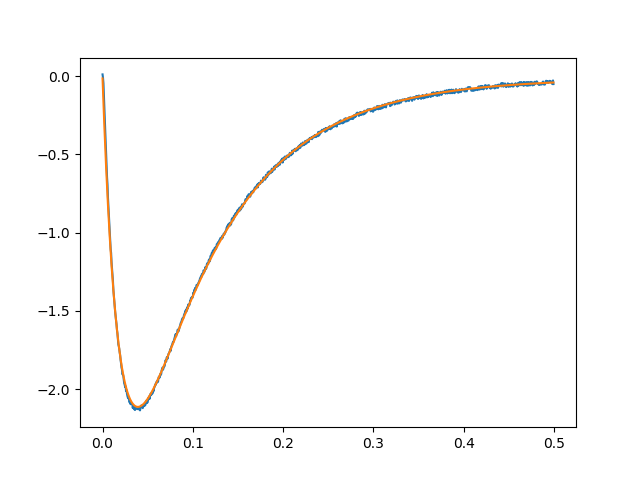

Data behind this chart, as committed beside it:
0.000000000000000000e+00, 1.085063883051539703e-02, -1.489309874744334031e-02
5.000000000000000104e-04, -1.038585915476228881e-02, -9.475555054762672957e-02
1.000000000000000021e-03, -4.578002427846215167e-02, -1.721602973019759342e-01
1.500000000000000031e-03, -1.254169048137460662e-01, -2.471727064659211270e-01
2.000000000000000042e-03, -1.934702500214536269e-01, -3.198564498060772476e-01
2.500000000000000052e-03, -2.726245096932808920e-01, -3.902735471806076384e-01
3.000000000000000062e-03, -3.506526073776093932e-01, -4.584844091902664509e-01
3.500000000000000073e-03, -4.227280620367438457e-01, -5.245478787292434664e-01
4.000000000000000083e-03, -4.904596986490261101e-01, -5.885212714641896437e-01
4.499999999999999660e-03, -5.620525383664857211e-01, -6.504604152690628416e-01
5.000000000000000104e-03, -6.479639710590373580e-01, -7.104196886427287527e-01
5.499999999999999681e-03, -6.920458784942508101e-01, -7.684520581355439584e-01
6.000000000000000125e-03, -7.757049951980512503e-01, -8.246091148104894852e-01
6.499999999999999702e-03, -8.291181395904306806e-01, -8.789411097637521708e-01
7.000000000000000146e-03, -8.723956667809649179e-01, -9.314969887290045492e-01
7.499999999999999722e-03, -9.377141819898827668e-01, -9.823244257890261233e-01
8.000000000000000167e-03, -9.877488224629329405e-01, -1.031469856217678727e+00
8.500000000000000611e-03, -1.032796098194848744e+00, -1.078978508474672804e+00
8.999999999999999320e-03, -1.105997944315325165e+00, -1.124894435374971247e+00
9.499999999999999764e-03, -1.130452193970280961e+00, -1.169260544454113981e+00
1.000000000000000021e-02, -1.191105183079449237e+00, -1.212118627550210048e+00
1.050000000000000065e-02, -1.235508976476057619e+00, -1.253509389622793124e+00
1.099999999999999936e-02, -1.269616246073514976e+00, -1.293472476828224638e+00
1.149999999999999981e-02, -1.306780307357885640e+00, -1.332046503870817578e+00
1.200000000000000025e-02, -1.365985409854514554e+00, -1.369269080648368053e+00
1.250000000000000069e-02, -1.402505959827021753e+00, -1.405176838210277612e+00
1.299999999999999940e-02, -1.437095916104899063e+00, -1.439805454046015232e+00
1.349999999999999985e-02, -1.478764757780633099e+00, -1.473189676721169628e+00
1.400000000000000029e-02, -1.508367339743697189e+00, -1.505363349877939072e+00
1.450000000000000074e-02, -1.537165509539648367e+00, -1.536359435616429181e+00
1.499999999999999944e-02, -1.562906895289379650e+00, -1.566210037272750100e+00
1.549999999999999989e-02, -1.586556797598055235e+00, -1.594946421609451326e+00
1.600000000000000033e-02, -1.623077402957613824e+00, -1.622599040433463369e+00
1.650000000000000078e-02, -1.644474942778972215e+00, -1.649197551656308214e+00
1.700000000000000122e-02, -1.682443518029017371e+00, -1.674770839810959311e+00
1.750000000000000167e-02, -1.715907356043615106e+00, -1.699347036039372760e+00
1.799999999999999864e-02, -1.726203923300400289e+00, -1.722953537564332560e+00
1.849999999999999908e-02, -1.741809659600164872e+00, -1.745617026658919935e+00
1.899999999999999953e-02, -1.766264013053274295e+00, -1.767363489126553944e+00
1.949999999999999997e-02, -1.782674173905799853e+00, -1.788218232304236599e+00
2.000000000000000042e-02, -1.815494501977696018e+00, -1.808205902601292436e+00
2.050000000000000086e-02, -1.835605001356389154e+00, -1.827350502585584069e+00
2.100000000000000130e-02, -1.863437937868963834e+00, -1.845675407628881493e+00
2.149999999999999828e-02, -1.874699821482353590e+00, -1.863203382122744500e+00
2.199999999999999872e-02, -1.906393985233810540e+00, -1.879956595276005338e+00
2.249999999999999917e-02, -1.902854535063921881e+00, -1.895956636504636306e+00
2.299999999999999961e-02, -1.915886147565942776e+00, -1.911224530424523005e+00
2.350000000000000006e-02, -1.942592913412120259e+00, -1.925780751457375706e+00
2.400000000000000050e-02, -1.964151391419161286e+00, -1.939645238059762189e+00
2.450000000000000094e-02, -1.972034716449203584e+00, -1.952837406584982949e+00
2.500000000000000139e-02, -1.986675178623751092e+00, -1.965376164787260294e+00
2.549999999999999836e-02, -1.981205115619126156e+00, -1.977279924977458636e+00
2.599999999999999881e-02, -2.011773118055018461e+00, -1.988566616839332113e+00
2.649999999999999925e-02, -2.005498632688708316e+00, -1.999253699915053417e+00
2.699999999999999969e-02, -2.027861543628647123e+00, -2.009358175768551469e+00
2.750000000000000014e-02, -2.043789087165111429e+00, -2.018896599834972605e+00
2.800000000000000058e-02, -2.053763913540454844e+00, -2.027885092964351266e+00
2.850000000000000103e-02, -2.059716632922878432e+00, -2.036339352667391633e+00
2.900000000000000147e-02, -2.049420037430983665e+00, -2.044274664071033420e+00
2.949999999999999845e-02, -2.074678874912937232e+00, -2.051705910591286486e+00
2.999999999999999889e-02, -2.086262547492957253e+00, -2.058647584330637326e+00
... 939 more rows
